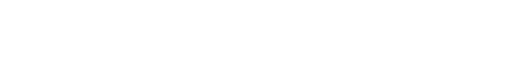
t = 0.00 s
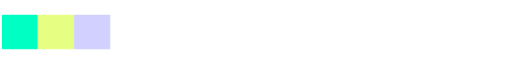
t = 1.72 s
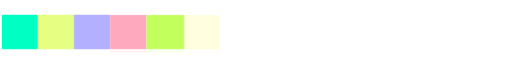
t = 3.44 s
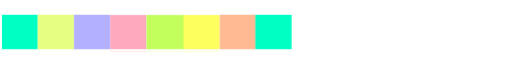
t = 5.16 s
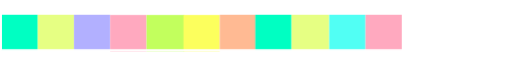
t = 6.88 s
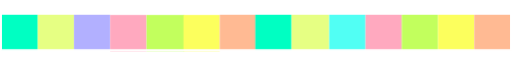
t = 8.60 s

The animated SVG that drew these frames (rendered in a browser with its animation timeline set to each time). Animation: 14 CSS @keyframes rules; one cycle of 8.60 s.

<svg id="exU1a5fsBQp1" xmlns="http://www.w3.org/2000/svg" xmlns:xlink="http://www.w3.org/1999/xlink" viewBox="0 0 228 17" shape-rendering="geometricPrecision" text-rendering="geometricPrecision">
<style><![CDATA[
#exU1a5fsBQp2 {animation: exU1a5fsBQp2_c_o 8600ms linear 1 normal forwards}@keyframes exU1a5fsBQp2_c_o { 0% {opacity: 0} 4.651163% {opacity: 0} 6.976744% {opacity: 1} 100% {opacity: 1}} #exU1a5fsBQp3 {animation: exU1a5fsBQp3_c_o 8600ms linear 1 normal forwards}@keyframes exU1a5fsBQp3_c_o { 0% {opacity: 0} 6.976744% {opacity: 0} 11.627907% {opacity: 0} 13.953488% {opacity: 1} 100% {opacity: 1}} #exU1a5fsBQp4 {animation: exU1a5fsBQp4_c_o 8600ms linear 1 normal forwards}@keyframes exU1a5fsBQp4_c_o { 0% {opacity: 0} 13.953488% {opacity: 0} 18.604651% {opacity: 0} 20.930233% {opacity: 1} 100% {opacity: 1}} #exU1a5fsBQp5 {animation: exU1a5fsBQp5_c_o 8600ms linear 1 normal forwards}@keyframes exU1a5fsBQp5_c_o { 0% {opacity: 0} 20.930233% {opacity: 0} 25.581395% {opacity: 0} 27.906977% {opacity: 1} 100% {opacity: 1}} #exU1a5fsBQp6 {animation: exU1a5fsBQp6_c_o 8600ms linear 1 normal forwards}@keyframes exU1a5fsBQp6_c_o { 0% {opacity: 0} 27.906977% {opacity: 0} 32.325581% {opacity: 0} 34.883721% {opacity: 1} 100% {opacity: 1}} #exU1a5fsBQp7 {animation: exU1a5fsBQp7_c_o 8600ms linear 1 normal forwards}@keyframes exU1a5fsBQp7_c_o { 0% {opacity: 0} 34.883721% {opacity: 0} 39.534884% {opacity: 0} 41.860465% {opacity: 1} 100% {opacity: 1}} #exU1a5fsBQp8 {animation: exU1a5fsBQp8_c_o 8600ms linear 1 normal forwards}@keyframes exU1a5fsBQp8_c_o { 0% {opacity: 0} 41.860465% {opacity: 0} 46.511628% {opacity: 0} 48.837209% {opacity: 1} 100% {opacity: 1}} #exU1a5fsBQp9 {animation: exU1a5fsBQp9_c_o 8600ms linear 1 normal forwards}@keyframes exU1a5fsBQp9_c_o { 0% {opacity: 0} 48.837209% {opacity: 0} 53.488372% {opacity: 0} 55.813953% {opacity: 1} 100% {opacity: 1}} #exU1a5fsBQp10 {animation: exU1a5fsBQp10_c_o 8600ms linear 1 normal forwards}@keyframes exU1a5fsBQp10_c_o { 0% {opacity: 0} 55.813953% {opacity: 0} 60.465116% {opacity: 0} 62.790698% {opacity: 1} 100% {opacity: 1}} #exU1a5fsBQp11 {animation: exU1a5fsBQp11_c_o 8600ms linear 1 normal forwards}@keyframes exU1a5fsBQp11_c_o { 0% {opacity: 0} 62.790698% {opacity: 0} 67.44186% {opacity: 0} 69.767442% {opacity: 1} 100% {opacity: 1}} #exU1a5fsBQp12 {animation: exU1a5fsBQp12_c_o 8600ms linear 1 normal forwards}@keyframes exU1a5fsBQp12_c_o { 0% {opacity: 0} 69.767442% {opacity: 0} 74.418605% {opacity: 0} 76.744186% {opacity: 1} 100% {opacity: 1}} #exU1a5fsBQp13 {animation: exU1a5fsBQp13_c_o 8600ms linear 1 normal forwards}@keyframes exU1a5fsBQp13_c_o { 0% {opacity: 0} 76.744186% {opacity: 0} 81.395349% {opacity: 0} 83.72093% {opacity: 1} 100% {opacity: 1}} #exU1a5fsBQp14 {animation: exU1a5fsBQp14_c_o 8600ms linear 1 normal forwards}@keyframes exU1a5fsBQp14_c_o { 0% {opacity: 0} 83.72093% {opacity: 0} 88.372093% {opacity: 0} 90.697674% {opacity: 1} 100% {opacity: 1}} #exU1a5fsBQp15 {animation: exU1a5fsBQp15_c_o 8600ms linear 1 normal forwards}@keyframes exU1a5fsBQp15_c_o { 0% {opacity: 0} 90.697674% {opacity: 0} 95.348837% {opacity: 0} 97.674419% {opacity: 1} 100% {opacity: 1}}
]]></style>
<path id="exU1a5fsBQp2" d="M16.7932,0.601578h-16.147326v16.167522h16.147326v-16.167522Z" opacity="0" fill="#00ffc2"/><path id="exU1a5fsBQp3" d="M32.9405,0.601578h-16.1473v16.167522h16.1473v-16.167522Z" opacity="0" fill="#e6ff83"/><path id="exU1a5fsBQp4" d="M49.0879,0.601578h-16.1473v16.167522h16.1473v-16.167522Z" opacity="0" fill="#b2b0ff"/><path id="exU1a5fsBQp5" d="M65.2351,0.601578h-16.1473v16.167522h16.1473v-16.167522Z" transform="matrix(1.000001 0 0 1-.000057 0.2309)" opacity="0" fill="#ffa9bf"/><path id="exU1a5fsBQp6" d="M81.3824,0.601578h-16.1473v16.167522h16.1473v-16.167522Z" transform="matrix(1.040006 0 0 1-2.60979 0.2309)" opacity="0" fill="#c2ff5d"/><path id="exU1a5fsBQp7" d="M97.5298,0.601578h-16.1474v16.167522h16.1474v-16.167522Z" transform="translate(.323 0.2309)" opacity="0" fill="#fcff5d"/><path id="exU1a5fsBQp8" d="M113.677,0.601578h-16.1472v16.167522h16.1472v-16.167522Z" transform="translate(.323 0)" opacity="0" fill="#ffba93"/><path id="exU1a5fsBQp9" d="M129.824,0.601578h-16.147v16.167522h16.147v-16.167522Z" opacity="0" fill="#00ffc2"/><path id="exU1a5fsBQp10" d="M146.618,0.601578h-16.794v16.167522h16.794v-16.167522Z" opacity="0" fill="#e6ff83"/><path id="exU1a5fsBQp11" d="M162.765,0.601578h-16.147v16.167522h16.147v-16.167522Z" opacity="0" fill="#51fff4"/><path id="exU1a5fsBQp12" d="M178.912,0.601578h-16.147v16.167522h16.147v-16.167522Z" opacity="0" fill="#ffa9bf"/><path id="exU1a5fsBQp13" d="M81.3824,0.601578h-16.1473v16.167522h16.1473v-16.167522Z" transform="translate(113.6769 0)" opacity="0" fill="#c2ff5d"/><path id="exU1a5fsBQp14" d="M97.5298,0.601578h-16.1474v16.167522h16.1474v-16.167522Z" transform="translate(113.6769 0)" opacity="0" fill="#fcff5d"/><path id="exU1a5fsBQp15" d="M113.677,0.601578h-16.1472v16.167522h16.1472v-16.167522Z" transform="translate(113.6769 0)" opacity="0" fill="#ffba93"/><path d="M227.134,0.822451v15.355049h-226.26838v-15.355049h226.26838ZM227.134,0L0.86562,0c-.229577,0-.449896.086512-.612232.240752s-.253388.363572-.253388.581699L0,16.1775c0,.2182.091053.4273.253388.5815s.382655.241.612232.241h226.26838c.23,0,.45-.0867.612-.241.163-.1542.254-.3633.254-.5815v-15.355049c0-.218127-.091-.42746-.254-.581699C227.584,0.086512,227.364,0,227.134,0Z" fill="#fff"/></svg>
